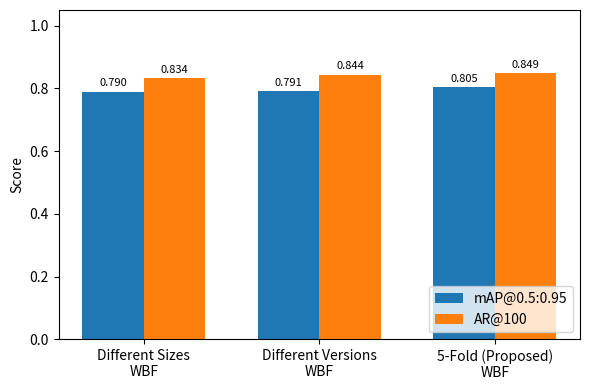

This chart was generated by the following Python code:
import matplotlib.pyplot as plt
import numpy as np

# Data
fusion_sources = [
    "Different Sizes\nWBF",
    "Different Versions\nWBF",
    "5-Fold (Proposed)\nWBF"
]
map_5095 = [0.790, 0.791, 0.805]
ar_100 = [0.834, 0.844, 0.849]

x = np.arange(len(fusion_sources))
width = 0.35

# Figure
plt.figure(figsize=(6, 4))

# Bars
bars_map = plt.bar(x - width / 2, map_5095, width, label="mAP@0.5:0.95")
bars_ar  = plt.bar(x + width / 2, ar_100,  width, label="AR@100")

# Value labels (with headroom and no clipping)
for bars in [bars_map, bars_ar]:
    for bar in bars:
        height = bar.get_height()
        plt.text(
            bar.get_x() + bar.get_width() / 2,
            height + 0.01,
            f"{height:.3f}",
            ha="center",
            va="bottom",
            fontsize=8,
            clip_on=False
        )

# Axes & labels
plt.xticks(x, fusion_sources)
plt.ylabel("Score")

# Y-axis from 0 to 1 with small headroom for labels
plt.ylim(0, 1.05)

# Grid & legend (bottom right)
plt.legend(loc="lower right")

plt.tight_layout()
plt.show()
